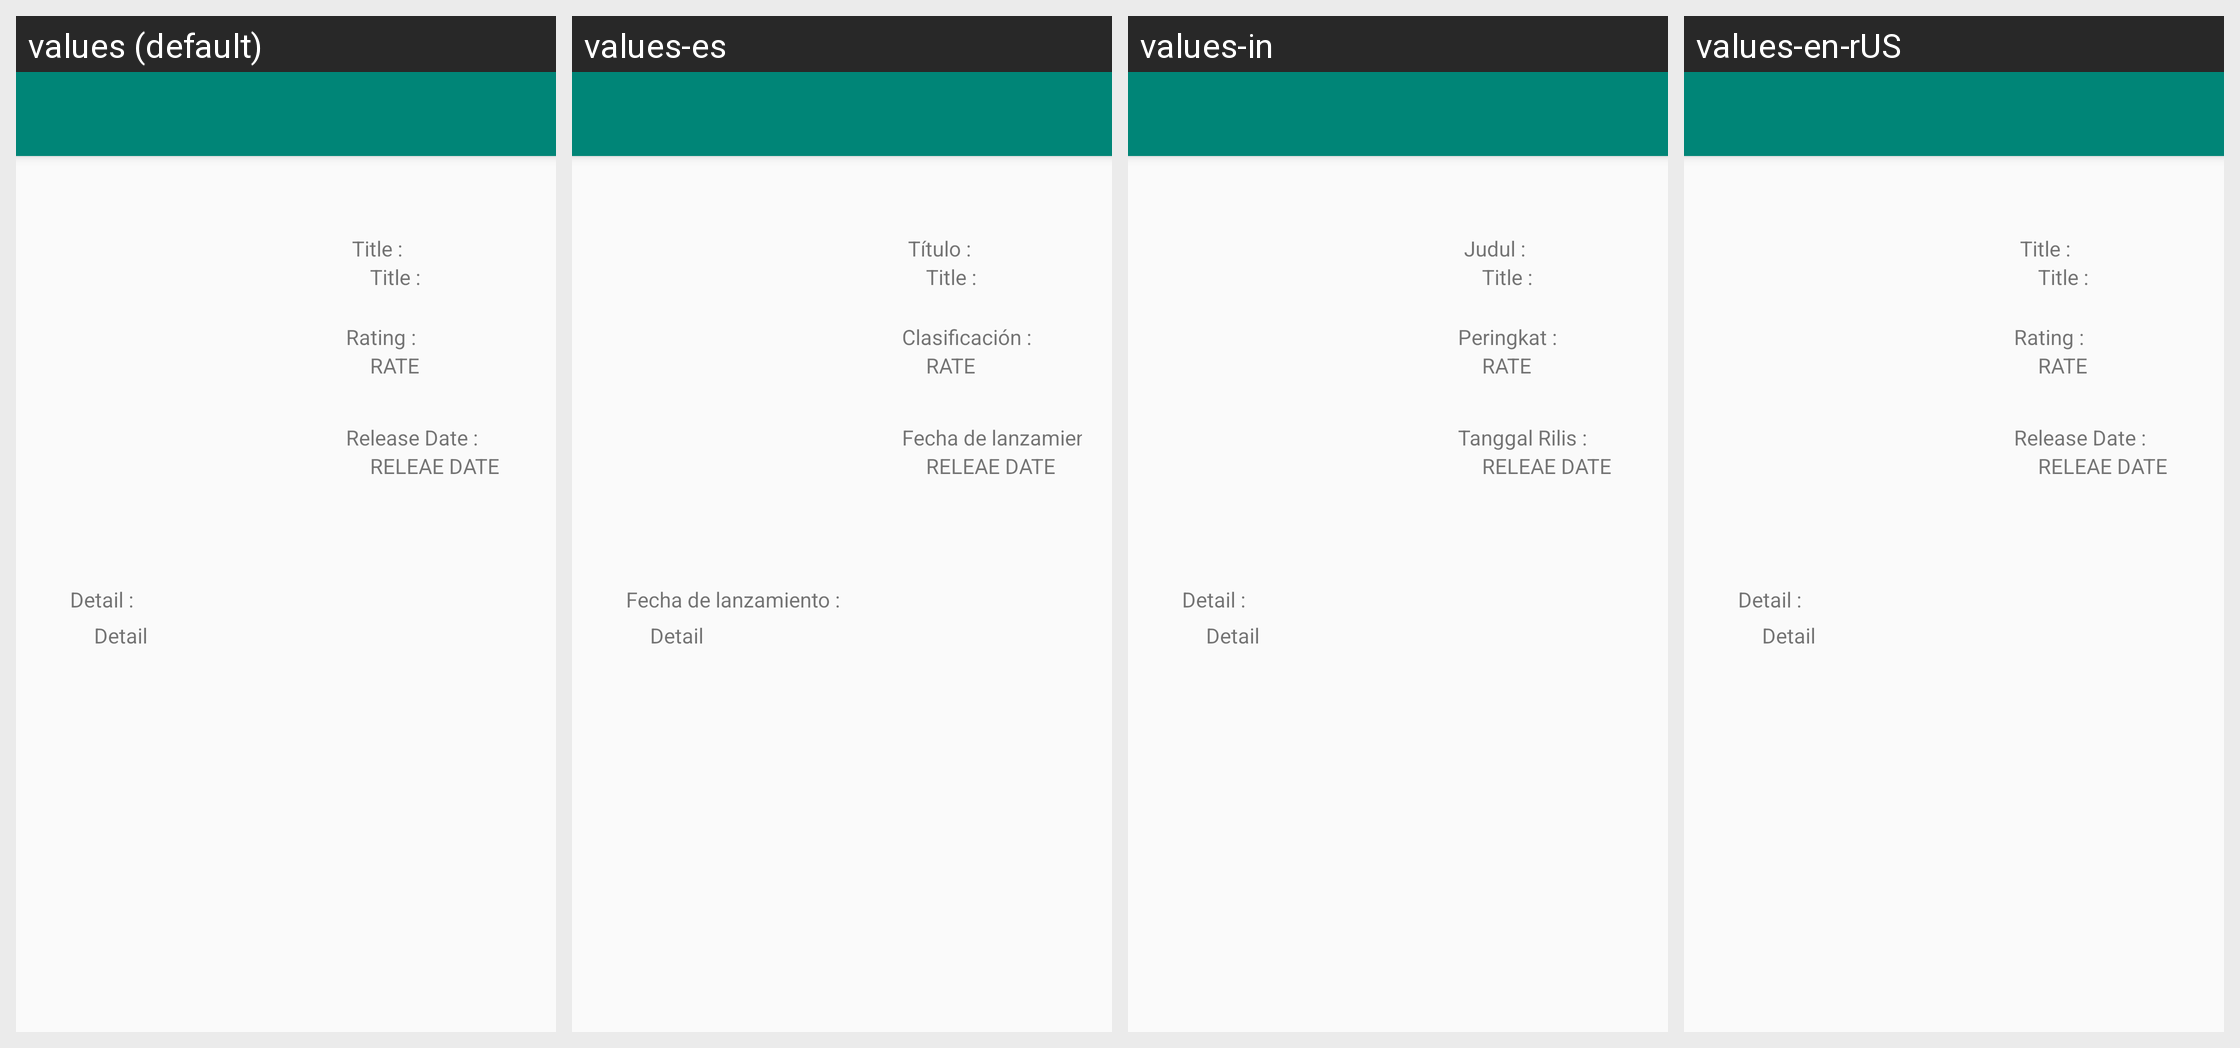

Locale-by-locale string values for the Android screen shown in this grid:
Android screen res/layout/activity_detail.xml rendered under 4 locales, left to right: values (default), values-es, values-in, values-en-rUS. Device: Nexus 5 (rendered at 1080×1920; each locale shown at half size, 540×960, under a caption strip naming it); theme AppTheme.NoActionBar.
Strings drawn on this screen, with the default value and each locale's value (text and hints the layout hard-codes appear in the picture but are not listed):

title
  values: Title :
  values-es: Título :
  values-in: Judul :
  values-en-rUS: Title :

rating
  values: Rating :
  values-es: Clasificación :
  values-in: Peringkat :
  values-en-rUS: Rating :

release_date
  values: Release Date :
  values-es: Fecha de lanzamiento :
  values-in: Tanggal Rilis :
  values-en-rUS: Release Date :

detail
  values: Detail :
  values-es: Fecha de lanzamiento :
  values-in: Detail :
  values-en-rUS: Detail :
